Run: headless pygame with SDL's dummy video driver; simulated clock (each Clock.tick advances the game by its frame time, no real sleeping); random seed 0; keys injected as events and as key.get_pressed() state; no mouse input; restart key R tapped at the start of phases 3 and 4.
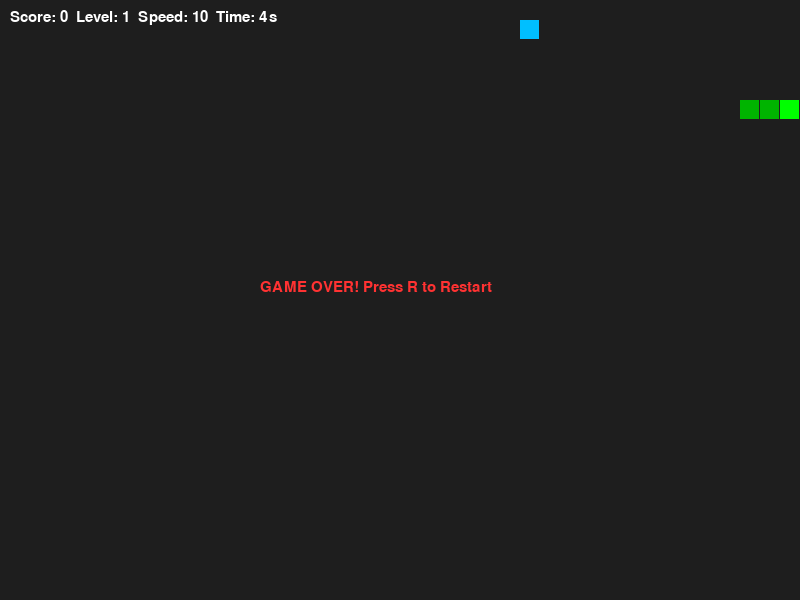
Frame 1 of 4 · flips 1–60 · no input
Frame 2 of 4 · flips 61–180 · tapped SPACE, RETURN · held RIGHT (→), D · screen unchanged from frame 1, image omitted
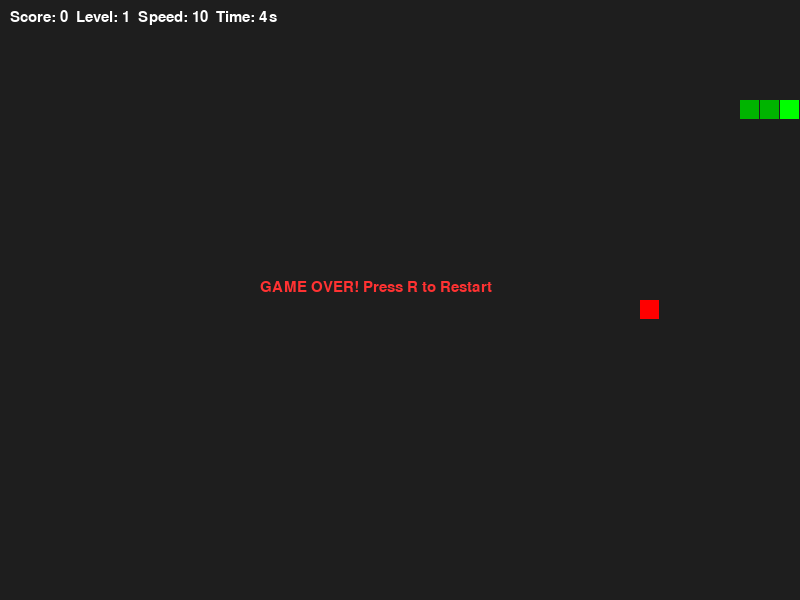
Frame 3 of 4 · flips 181–300 · tapped R · held DOWN (↓), S
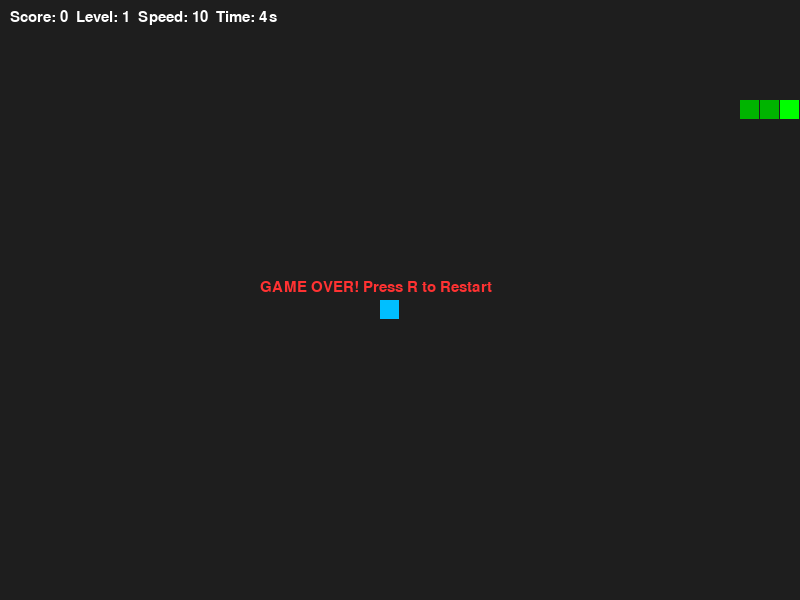
Frame 4 of 4 · flips 301–420 · tapped R · held LEFT (←), A, UP (↑), W

The pygame program that drew these frames:

import pygame
import random
import time

class SceneBase:
    def __init__(self):
        self.next = self
    
    def ProcessInput(self, events, pressed_keys):
        pass

    def Update(self):
        pass

    def Render(self, screen):
        pass

    def SwitchToScene(self, next_scene):
        self.next = next_scene
    
    def Terminate(self):
        self.SwitchToScene(None)

class SnakeScene(SceneBase):
    def __init__(self):
        SceneBase.__init__(self)
        self.cell_size = 20
        self.snake = [[100, 100], [80, 100], [60, 100]]
        self.direction = pygame.K_RIGHT 
        
        # Apple settings
        self.score = 0
        self.level = 1
        self.speed = 10 
        self.game_over = False
        
        # New: variables for food weights and timer
        self.food_weight = 1
        self.food_color = (255, 0, 0)
        self.food_timer = time.time() 
        self.food_lifetime = 5 # seconds before it disappears
        self.food_pos = self.generate_food()

    def generate_food(self):
        # Reset timer and pick a random weight (like in Racer)
        self.food_timer = time.time()
        self.food_weight = random.choice([1, 1, 1, 3, 5])
        
        # Change color based on weight
        if self.food_weight == 5:
            self.food_color = (255, 215, 0) # Gold
        elif self.food_weight == 3:
            self.food_color = (0, 191, 255) # Deep Sky Blue
        else:
            self.food_color = (255, 0, 0)   # Regular Red
            
        while True:
            x = random.randrange(0, 800, self.cell_size)
            y = random.randrange(0, 600, self.cell_size)
            if [x, y] not in self.snake:
                return [x, y]

    def ProcessInput(self, events, pressed_keys):
        for event in events:
            if event.type == pygame.KEYDOWN:
                if event.key == pygame.K_UP and self.direction != pygame.K_DOWN:
                    self.direction = pygame.K_UP
                elif event.key == pygame.K_DOWN and self.direction != pygame.K_UP:
                    self.direction = pygame.K_DOWN
                elif event.key == pygame.K_LEFT and self.direction != pygame.K_RIGHT:
                    self.direction = pygame.K_LEFT
                elif event.key == pygame.K_RIGHT and self.direction != pygame.K_LEFT:
                    self.direction = pygame.K_RIGHT
                
                if self.game_over and event.key == pygame.K_r:
                    self.__init__()

    def Update(self):
        if self.game_over: return

        # Check if food expired (Timer logic)
        if time.time() - self.food_timer > self.food_lifetime:
            self.food_pos = self.generate_food() # Respawn if too slow

        new_head = list(self.snake[0])
        if self.direction == pygame.K_UP:    new_head[1] -= self.cell_size
        if self.direction == pygame.K_DOWN:  new_head[1] += self.cell_size
        if self.direction == pygame.K_LEFT:  new_head[0] -= self.cell_size
        if self.direction == pygame.K_RIGHT: new_head[0] += self.cell_size

        # Border collision
        if new_head[0] < 0 or new_head[0] >= 800 or new_head[1] < 0 or new_head[1] >= 600:
            self.game_over = True
            return

        # Self collision
        if new_head in self.snake:
            self.game_over = True
            return

        self.snake.insert(0, new_head)

        # Eating food
        if new_head == self.food_pos:
            self.score += self.food_weight # Use weight instead of +1
            self.food_pos = self.generate_food()
            # Level up logic
            if self.score // 10 >= self.level: # Every 10 points
                self.level += 1
                self.speed += 2 
        else:
            self.snake.pop()

    def Render(self, screen):
        screen.fill((30, 30, 30)) 
        
        # Draw Food with current color
        pygame.draw.rect(screen, self.food_color, (self.food_pos[0], self.food_pos[1], self.cell_size-1, self.cell_size-1))

        # Draw Snake
        for i, block in enumerate(self.snake):
            color = (0, 255, 0) if i == 0 else (0, 180, 0)
            pygame.draw.rect(screen, color, (block[0], block[1], self.cell_size-1, self.cell_size-1))

        # UI
        font = pygame.font.SysFont("Arial", 22)
        # Show how much time left for current food
        time_left = max(0, int(self.food_lifetime - (time.time() - self.food_timer)))
        txt = font.render(f"Score: {self.score}  Level: {self.level}  Speed: {self.speed}  Time: {time_left}s", True, (255, 255, 255))
        screen.blit(txt, (10, 10))

        if self.game_over:
            msg = font.render("GAME OVER! Press R to Restart", True, (255, 50, 50))
            screen.blit(msg, (260, 280))

def run_game(width, height, fps, starting_scene):
    pygame.init()
    screen = pygame.display.set_mode((width, height))
    clock = pygame.time.Clock()
    active_scene = starting_scene

    while active_scene != None:
        current_fps = active_scene.speed if hasattr(active_scene, 'speed') else fps
        
        pressed_keys = pygame.key.get_pressed()
        filtered_events = []
        for event in pygame.event.get():
            if event.type == pygame.QUIT:
                active_scene.Terminate()
            else:
                filtered_events.append(event)
        
        active_scene.ProcessInput(filtered_events, pressed_keys)
        active_scene.Update()
        active_scene.Render(screen)
        
        active_scene = active_scene.next
        pygame.display.flip()
        clock.tick(current_fps) 

run_game(800, 600, 10, SnakeScene())
